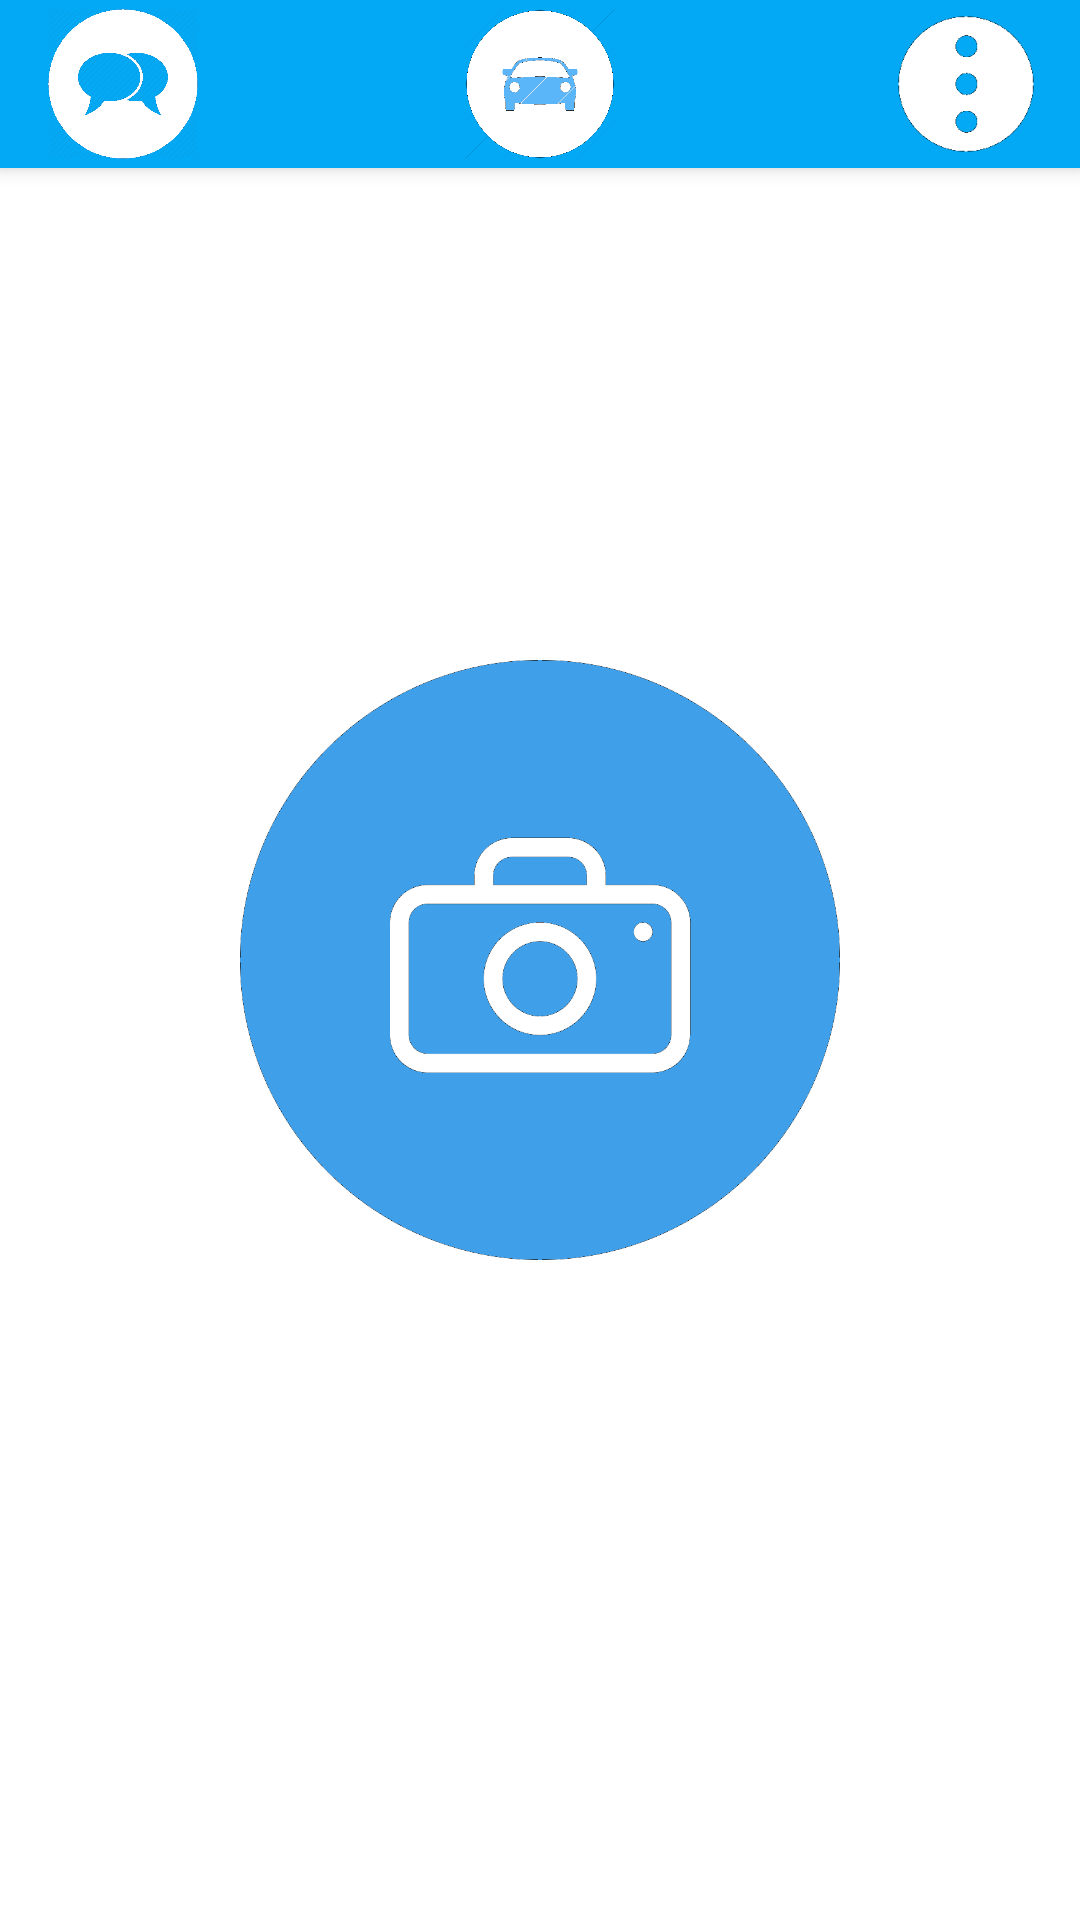

Layout XML and referenced resources for this Android screen:
<!-- AndroidManifest.xml: application theme AppTheme -->
<!-- res/layout/activity_main.xml -->
<?xml version="1.0" encoding="utf-8"?>
<RelativeLayout xmlns:android="http://schemas.android.com/apk/res/android"
    xmlns:app="http://schemas.android.com/apk/res-auto"
    xmlns:tools="http://schemas.android.com/tools"
    android:layout_width="match_parent"
    android:layout_height="match_parent"
    android:background="@color/neatWhite"
    tools:context=".LoginActivity">

    <android.support.v7.widget.Toolbar
        android:id="@+id/my_toolbar"
        android:layout_width="match_parent"
        android:layout_height="?attr/actionBarSize"
        android:background="@color/neatBlue"
        android:elevation="4dp"
        android:theme="@style/ThemeOverlay.AppCompat.ActionBar"
        app:popupTheme="@style/ThemeOverlay.AppCompat.Light">


        <ImageView
            android:id="@+id/inbox"
            android:layout_width="50dp"
            android:layout_height="50dp"
            android:layout_gravity="left"
            android:src="@drawable/inbox_icon" />
        <ImageView
            android:id="@+id/cars"
            android:layout_width="50dp"
            android:layout_height="50dp"
            android:layout_gravity="center"
            android:src="@drawable/cars_icon" />

        <ImageView
            android:id="@+id/settings"
            android:layout_width="50dp"
            android:layout_height="50dp"
            android:layout_gravity="right"
            android:layout_marginRight="13dp"
            android:src="@drawable/settings_icon" />

    </android.support.v7.widget.Toolbar>

    <ImageView
        android:layout_width="200dp"
        android:layout_height="200dp"
        android:background="@drawable/camera"
        android:layout_centerInParent="true"/>


</RelativeLayout>
<!-- resources referenced by this layout -->
<resources>
  <color name="neatBlue">#03A9F4</color>
  <color name="neatWhite">#FFFFFF</color>
  <!-- drawable camera: png bitmap (drawable, 18250 bytes) -->
  <!-- drawable cars_icon: png bitmap (drawable, 19154 bytes) -->
  <!-- drawable inbox_icon: png bitmap (drawable, 32685 bytes) -->
  <!-- drawable settings_icon: png bitmap (drawable, 3687 bytes) -->
  <style name="AppTheme" parent="Theme.AppCompat.DayNight.NoActionBar">
          
          <item name="android:popupMenuStyle">@style/PopupMenu</item>
          <item name="colorPrimary">@color/colorPrimary</item>
          <item name="colorPrimaryDark">@color/neatBlue</item>
          <item name="colorAccent">@color/colorAccent</item>
      </style>
  <style name="PopupMenu" parent="@android:style/Widget.PopupMenu">
          <item name="android:popupBackground">@android:color/white</item>
          <item name="android:windowActionBar">false</item>
          <item name="android:windowNoTitle">true</item>
      </style>
  <color name="colorPrimary">#008577</color>
  <color name="colorAccent">#D81B60</color>
</resources>
